2-way image classification set "demo_training_dataset" from GitHub (leroymocian27-ux/Vision-Module); label vocabulary: fall, no fall.

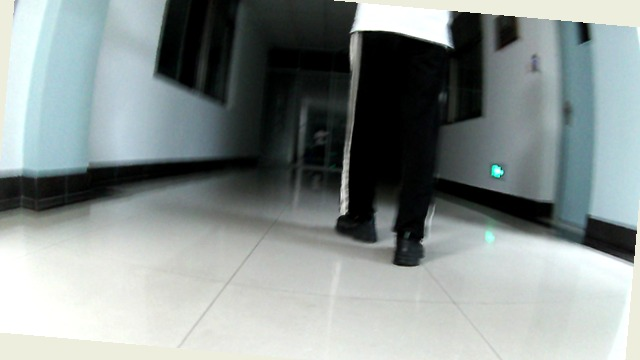
Label: no fall

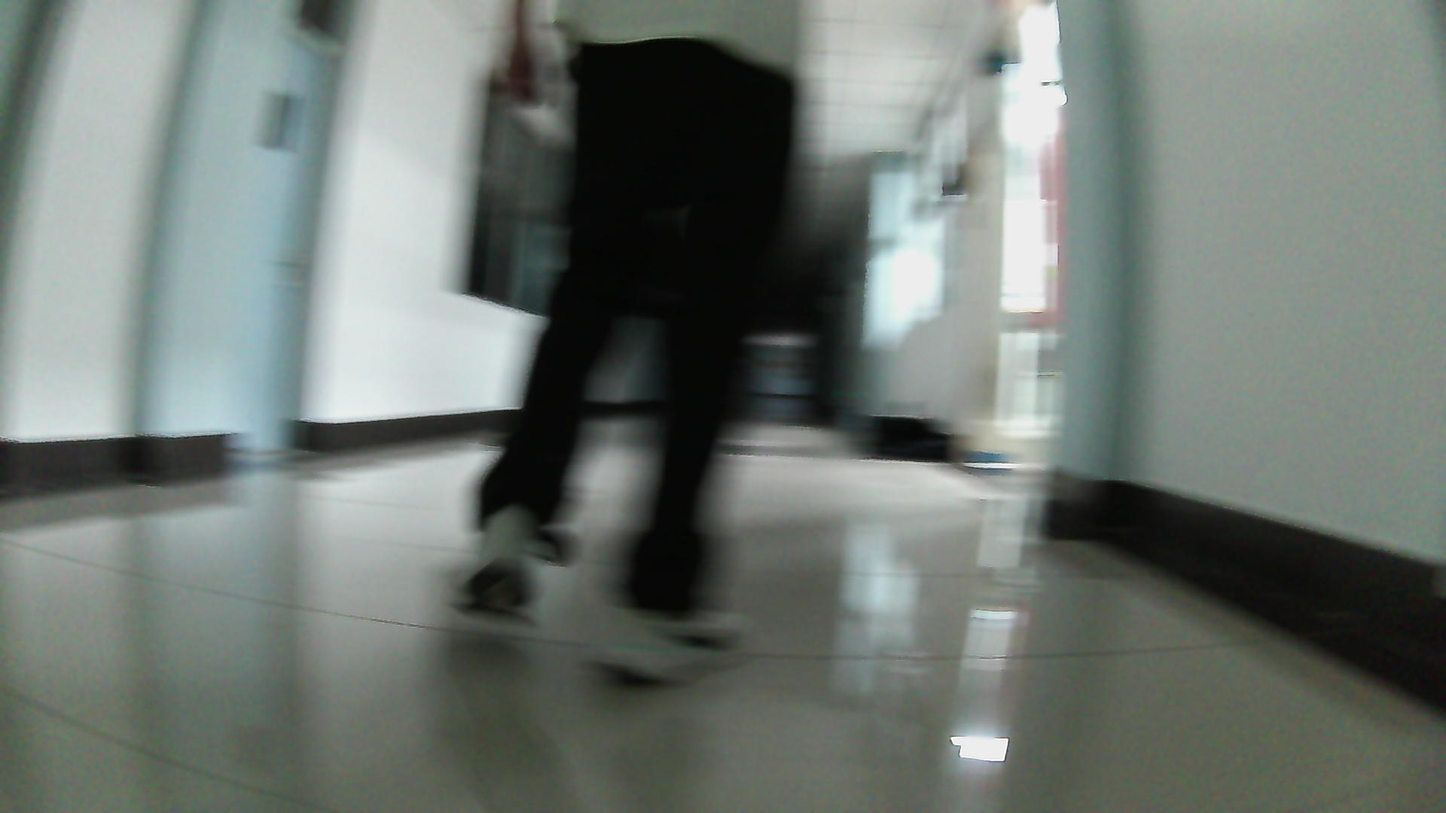
Label: no fall

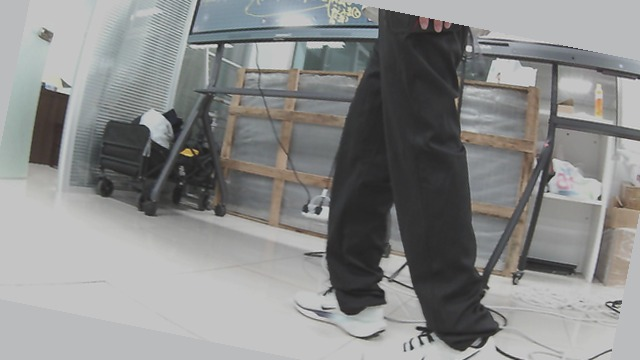
Label: no fall

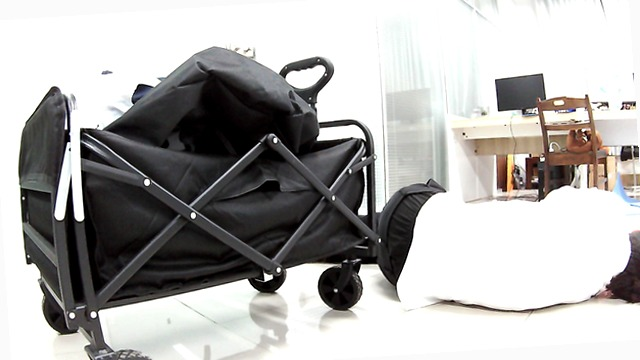
Label: fall

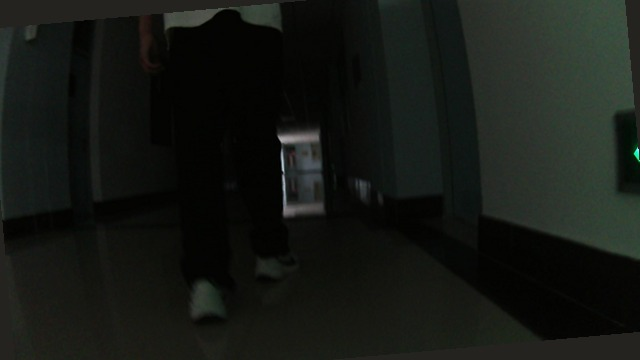
Label: no fall

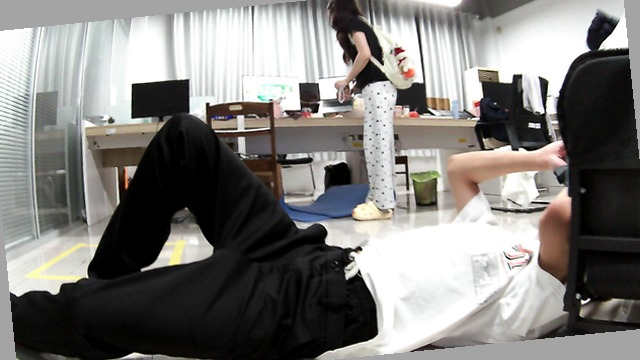
Label: fall
